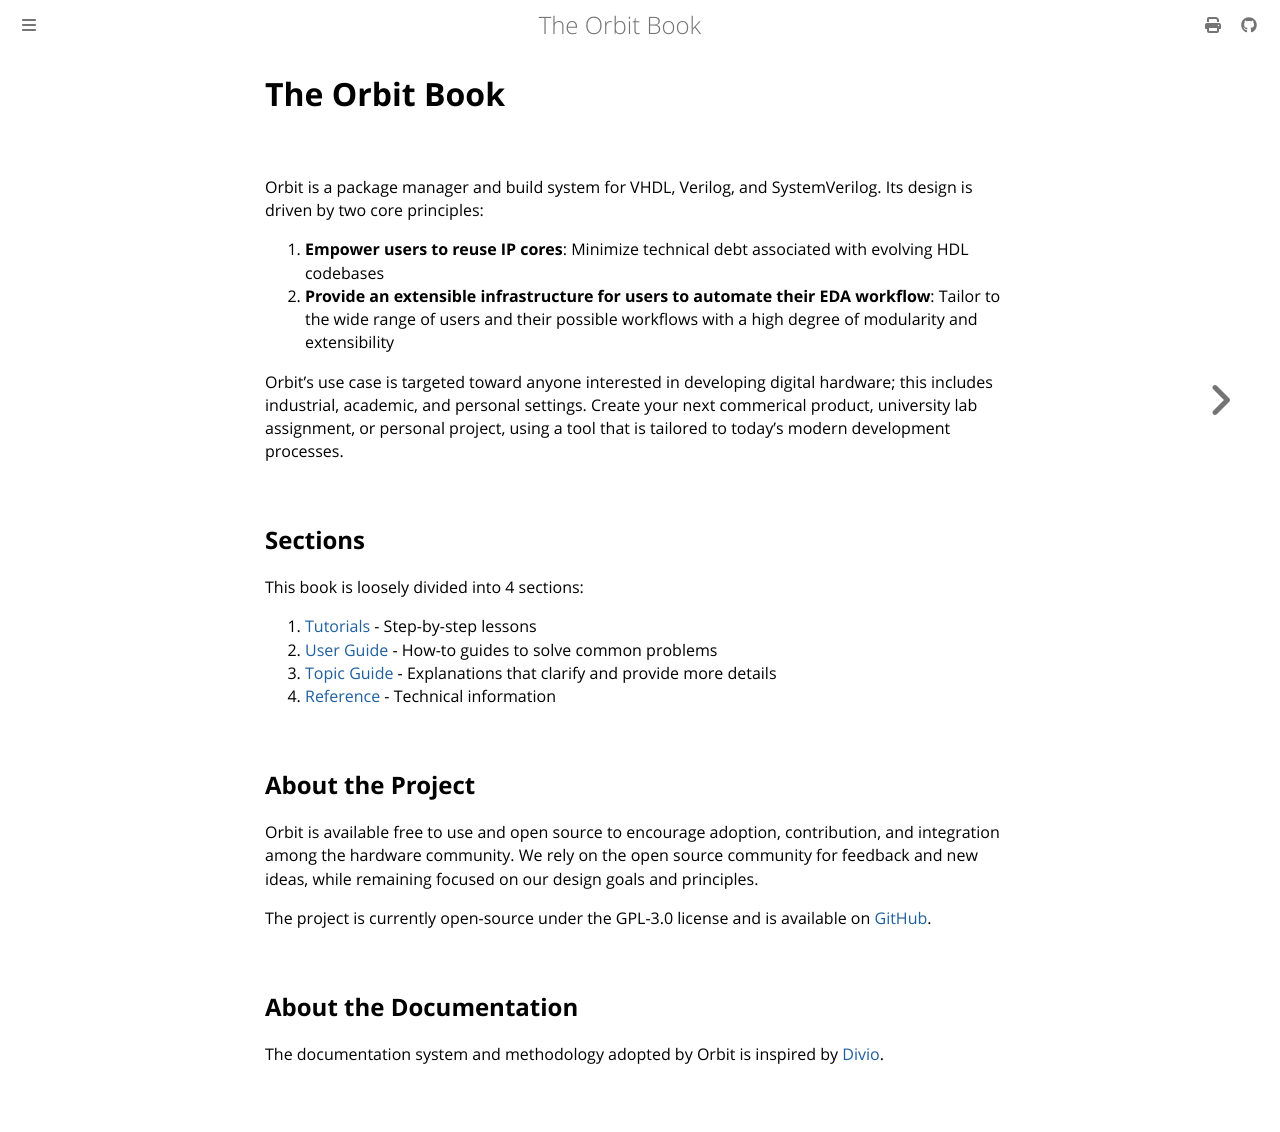

repository: chaseruskin/orbit · page: index.html · generator: mdbook

# The Orbit Book

![](./images/orbit_logo_128px.png)

Orbit is a package manager and build system for VHDL, Verilog, and SystemVerilog. Its design is driven by two core principles:

1. __Empower users to reuse IP cores__: Minimize technical debt associated with evolving HDL codebases
2. __Provide an extensible infrastructure for users to automate their EDA workflow__: Tailor to the wide range of users and their possible workflows with a high degree of modularity and extensibility 

Orbit's use case is targeted toward anyone interested in developing digital hardware; this includes industrial, academic, and personal settings. Create your next commerical product, university lab assignment, or personal project, using a tool that is tailored to today's modern development processes.

## Sections
This book is loosely divided into 4 sections:
1. [Tutorials](./tutorials/tutorials.md) - Step-by-step lessons
2. [User Guide](./user/user.md) - How-to guides to solve common problems
3. [Topic Guide](./topic/topic.md) - Explanations that clarify and provide more details
4. [Reference](./reference/reference.md) - Technical information

## About the Project

Orbit is available free to use and open source to encourage adoption, contribution, and integration among the hardware community. We rely on the open source community for feedback and new ideas, while remaining focused on our design goals and principles.

The project is currently open-source under the GPL-3.0 license and is available on [GitHub](https://github.com/chaseruskin/orbit).

## About the Documentation

The documentation system and methodology adopted by Orbit is inspired by [Divio](https://documentation.divio.com).
